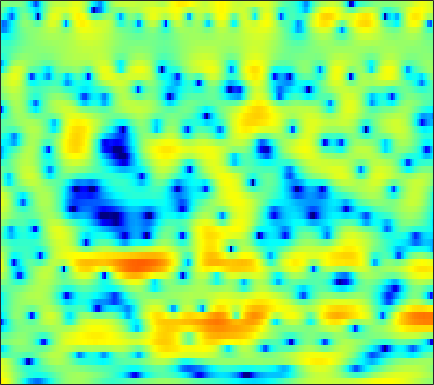

Source data for this figure (header and first rows):
6.964, 6.4039, 5.5639, 4.6108, 3.8187, 2.6515, 1.3486, 0.2772, -1.2608, -2.9235, -4.7163, -6.1207, -8.024, -9.87, -11.138, -12.52, -13.314, -13.395, -12.784, -11.463, -9.8157, -8.5351, -6.8821, -5.3701
5.601, 5.119, 4.406, 3.62, 2.988, 2.102, 1.177, 0.4682, -0.4819, -1.412, -2.299, -2.924, -3.684, -4.338, -4.745, -5.163, -5.421, -5.501, -5.443, -5.194, -4.772, -4.364, -3.733, -3.043
4.899, 4.383, 3.633, 2.816, 2.163, 1.252, 0.3036, -0.42, -1.377, -2.29, -3.106, -3.622, -4.133, -4.406, -4.444, -4.294, -3.971, -3.651, -3.161, -2.634, -2.098, -1.707, -1.209, -0.754
4.313, 3.739, 2.949, 2.113, 1.437, 0.4371, -0.7288, -1.754, -3.419, -5.567, -8.555, -11.84, -20.18, -23.51, -14.76, -9.436, -6.237, -4.498, -2.718, -1.348, -0.2791, 0.3707, 1.067, 1.587
-3.108, -3.412, -3.145, -2.532, -2.086, -1.645, -1.441, -1.439, -1.6, -1.903, -2.254, -2.489, -2.657, -2.594, -2.382, -1.918, -1.302, -0.7914, -0.106, 0.5515, 1.146, 1.543, 2.002, 2.363
-7.868, -7.385, -5.603, -3.782, -2.667, -1.529, -0.7525, -0.3591, -0.03232, 0.1111, 0.1086, 0.03258, -0.1419, -0.3856, -0.5985, -0.9153, -1.225, -1.42, -1.567, -1.499, -1.171, -0.7721, -0.09005, 0.6645
-0.4924, -0.4828, -0.3149, -0.0273, 0.2175, 0.5358, 0.8154, 0.9728, 1.093, 1.094, 0.9447, 0.7195, 0.2412, -0.4689, -1.179, -2.445, -4.252, -6.159, -9.949, -17.02, -18.19, -11.55, -6.442, -3.211
-2.428, -2.178, -1.754, -1.277, -0.9188, -0.4791, -0.0884, 0.1579, 0.4017, 0.5191, 0.5134, 0.417, 0.1706, -0.218, -0.5946, -1.211, -1.948, -2.54, -3.256, -3.647, -3.487, -3.008, -2.074, -0.9821
-8.439, -7.397, -5.936, -4.541, -3.587, -2.478, -1.579, -1.058, -0.555, -0.2362, -0.06727, -0.007855, 0.01261, -0.02603, -0.05979, -0.08538, -0.03938, 0.02288, 0.1347, 0.3015, 0.5344, 0.7574, 1.075, 1.378
-18.19, -13.15, -8.763, -5.784, -4.11, -2.411, -1.218, -0.6289, -0.1825, -0.08514, -0.2967, -0.6104, -1.136, -1.592, -1.747, -1.539, -0.8386, -0.1281, 0.8463, 1.714, 2.392, 2.765, 3.078, 3.18
-7.761, -6.46, -4.645, -2.888, -1.75, -0.5313, 0.2706, 0.5982, 0.6916, 0.3582, -0.5783, -1.83, -4.484, -9.452, -18.13, -13.91, -5.927, -2.843, -0.1059, 1.736, 2.938, 3.507, 3.897, 3.932
-5.43, -4.513, -3.31, -2.214, -1.463, -0.6201, 0.009242, 0.3448, 0.5906, 0.572, 0.3091, -0.0103, -0.516, -0.9384, -1.108, -0.9768, -0.3462, 0.2847, 1.083, 1.729, 2.181, 2.362, 2.377, 2.113
-6.298, -5.144, -3.725, -2.52, -1.756, -0.8861, -0.1664, 0.288, 0.7404, 1.03, 1.243, 1.365, 1.478, 1.573, 1.668, 1.782, 1.883, 1.968, 2.075, 2.061, 1.887, 1.652, 1.182, 0.4898
-6.261, -4.936, -3.523, -2.393, -1.696, -0.9245, -0.2927, 0.1027, 0.5487, 0.9453, 1.295, 1.53, 1.791, 2.016, 2.17, 2.355, 2.447, 2.45, 2.378, 2.205, 1.885, 1.523, 0.8746, 0.00482
-3.001, -2.527, -2.046, -1.694, -1.49, -1.261, -1.072, -0.95, -0.7352, -0.4087, -0.02724, 0.2752, 0.7204, 1.157, 1.451, 1.806, 2.095, 2.229, 2.275, 2.21, 2.026, 1.775, 1.286, 0.6491
0.3213, -0.02806, -0.5665, -1.215, -1.785, -2.615, -3.439, -3.936, -4.28, -4.14, -3.487, -2.769, -1.663, -0.5726, 0.1484, 0.9272, 1.554, 1.932, 2.283, 2.431, 2.399, 2.284, 2.003, 1.575
3.092, 2.161, 0.7703, -0.8721, -2.313, -4.656, -7.689, -10.79, -17.29, -17.31, -10.66, -7.301, -4.245, -2.104, -0.8314, 0.5292, 1.489, 2.018, 2.566, 2.896, 2.994, 2.955, 2.731, 2.276
4.96, 3.625, 1.58, -0.7142, -2.536, -4.919, -7.056, -8.225, -8.862, -8.358, -6.821, -5.244, -3.213, -1.648, -0.7516, 0.2828, 1.082, 1.497, 1.966, 2.404, 2.776, 2.936, 2.95, 2.673
5.046, 3.398, 0.6684, -2.831, -6.293, -13.25, -19.55, -13.9, -8.938, -6.325, -4.491, -3.417, -2.519, -1.927, -1.735, -2.027, -2.546, -2.87, -3.021, -2.355, -0.9307, 0.1917, 1.454, 2.335
3.56, 2.319, 0.4327, -1.711, -3.331, -5.221, -6.218, -6.102, -5.431, -4.606, -3.792, -3.381, -3.259, -3.517, -3.934, -5.306, -7.827, -10.8, -18.7, -13.64, -6.922, -3.898, -1.06, 0.8942
1.472, 0.7523, -0.2675, -1.268, -1.935, -2.67, -3.186, -3.387, -3.511, -3.503, -3.45, -3.485, -3.494, -3.72, -3.977, -4.261, -4.721, -4.945, -4.756, -4.074, -2.816, -1.74, -0.2953, 1.026
-0.8068, -1.418, -2.279, -3.074, -3.592, -4.02, -4.188, -4.214, -4.089, -3.912, -3.848, -3.86, -3.821, -3.863, -3.957, -3.823, -3.541, -3.235, -2.538, -1.653, -0.6946, 0.09092, 1.122, 2.045
-2.495, -3.599, -5.581, -8.024, -9.584, -9.928, -8.376, -7.096, -5.736, -4.896, -4.579, -4.561, -5.027, -5.614, -6.104, -6.607, -6.095, -5.115, -3.498, -1.733, -0.1379, 0.9258, 2.142, 3.112
-1.446, -2.702, -5.191, -8.56, -11.25, -11.39, -8.552, -6.662, -4.942, -4.16, -3.963, -4.284, -5.414, -7.614, -10.31, -18.56, -19.38, -11.13, -5.594, -2.279, 0.08493, 1.425, 2.754, 3.715
1.165, 0.5576, -0.3602, -1.242, -1.782, -2.218, -2.338, -2.312, -2.211, -2.215, -2.351, -2.633, -3.052, -3.751, -4.128, -4.434, -4.007, -3.227, -1.882, -0.4212, 0.8423, 1.629, 2.414, 2.914
2.847, 2.425, 1.806, 1.127, 0.634, -0.006901, -0.5678, -0.9487, -1.401, -1.69, -1.924, -2.005, -1.985, -1.868, -1.707, -1.334, -0.8944, -0.4586, 0.1316, 0.7122, 1.209, 1.456, 1.645, 1.588
4.142, 3.668, 2.921, 2.066, 1.348, 0.3042, -0.821, -1.675, -2.755, -3.6, -3.948, -3.805, -3.293, -2.4, -1.733, -0.8569, -0.05392, 0.4366, 1.011, 1.397, 1.609, 1.64, 1.48, 1.075
4.98, 4.391, 3.473, 2.384, 1.426, -0.07661, -1.992, -3.768, -6.935, -11.52, -15.01, -12.06, -7.432, -4.341, -2.604, -0.9003, 0.3442, 1.034, 1.672, 2.05, 2.162, 2.105, 1.794, 1.244
4.45, 3.772, 2.798, 1.737, 0.8841, -0.359, -1.794, -3.036, -4.895, -6.686, -7.383, -6.624, -4.727, -2.707, -1.462, -0.07391, 0.8985, 1.459, 1.913, 2.143, 2.129, 1.976, 1.593, 1.002
2.576, 1.673, 0.505, -0.4467, -0.9558, -1.387, -1.551, -1.626, -1.581, -1.466, -1.144, -0.7981, -0.195, 0.4834, 0.9494, 1.463, 1.824, 1.968, 2.012, 1.88, 1.622, 1.326, 0.867, 0.2959
-0.002482, -1.929, -4.937, -7.518, -7.604, -5.506, -3.223, -1.803, -0.3703, 0.7213, 1.549, 2.02, 2.548, 2.841, 3.002, 2.994, 2.828, 2.536, 2.02, 1.319, 0.5382, -0.02078, -0.6793, -1.126
-0.8543, -2.744, -5.842, -8.694, -8.476, -5.53, -2.64, -0.9281, 0.8096, 2.095, 2.984, 3.476, 3.843, 3.965, 3.858, 3.506, 2.823, 2.112, 0.7992, -0.9231, -3.138, -5.022, -7.16, -7.266
-1.072, -1.516, -1.936, -1.991, -1.763, -1.094, -0.1418, 0.5935, 1.552, 2.375, 2.955, 3.281, 3.427, 3.393, 3.124, 2.577, 1.646, 0.7634, -0.8497, -2.941, -5.798, -8.605, -12.77, -12.32
-3.979, -3.614, -2.973, -2.217, -1.62, -0.7788, 0.05368, 0.6611, 1.383, 1.984, 2.448, 2.649, 2.757, 2.613, 2.338, 1.738, 0.8584, 0.04717, -1.213, -2.565, -3.889, -4.62, -5.154, -4.888
-10.25, -8.125, -5.808, -4.082, -2.995, -1.799, -0.772, -0.06672, 0.7719, 1.463, 2.053, 2.327, 2.563, 2.457, 2.248, 1.626, 0.7346, -0.2083, -1.716, -3.517, -5.311, -6.377, -6.629, -5.467
-11.06, -9.059, -7, -5.622, -4.815, -3.971, -3.084, -2.363, -1.212, -0.03887, 0.9502, 1.598, 2.126, 2.379, 2.304, 1.879, 1.03, 0.05396, -1.755, -4.502, -8.829, -14.49, -18.14, -8.982
-6.813, -6.704, -6.888, -7.482, -8.451, -10.1, -11.07, -9.797, -6.715, -3.727, -1.524, -0.2499, 0.8989, 1.624, 1.824, 1.802, 1.359, 0.8371, -0.1292, -1.299, -2.423, -3.052, -3.172, -2.449
-4.261, -4.577, -5.324, -6.607, -8.036, -10.65, -12.73, -11.37, -7.466, -4.214, -1.819, -0.5381, 0.7697, 1.522, 1.892, 2.036, 1.896, 1.64, 1.092, 0.4657, -0.2121, -0.6837, -1.13, -1.286
-1.991, -2.133, -2.341, -2.632, -2.816, -2.939, -2.78, -2.338, -1.508, -0.4966, 0.49, 1.12, 1.783, 2.214, 2.404, 2.431, 2.277, 1.992, 1.44, 0.6455, -0.448, -1.45, -3.21, -5.357
-1.899, -1.802, -1.523, -1.165, -0.8726, -0.4477, -0.01218, 0.3604, 0.7962, 1.187, 1.527, 1.721, 1.827, 1.873, 1.791, 1.629, 1.386, 1.103, 0.6544, -0.03585, -1.014, -2.014, -3.914, -6.651
-5.339, -4.697, -3.447, -2.106, -1.231, -0.2594, 0.503, 0.8807, 1.233, 1.345, 1.247, 1.056, 0.6173, 0.1249, -0.321, -0.7464, -1.033, -1.084, -1.024, -0.9478, -0.8995, -0.9801, -1.108, -1.217
-18.89, -10.88, -5.853, -2.885, -1.35, 0.1067, 1.023, 1.411, 1.606, 1.435, 0.8556, 0.1267, -1.136, -2.987, -4.562, -6.627, -7.278, -6.317, -4.448, -2.639, -1.265, -0.458, 0.3826, 1.056
-4.756, -3.873, -2.325, -0.8022, 0.2025, 1.179, 1.766, 2.001, 1.939, 1.504, 0.6627, -0.3013, -2.056, -4.647, -7.255, -12.13, -14.32, -10.65, -6.42, -3.653, -1.743, -0.6264, 0.4661, 1.286
-0.8905, -0.3486, 0.4247, 1.163, 1.635, 2.093, 2.335, 2.335, 2.094, 1.561, 0.7563, 0.0561, -1.173, -2.441, -3.278, -4.217, -4.511, -4.268, -3.574, -2.641, -1.699, -1.073, -0.3664, 0.1704
0.2177, 0.9857, 1.855, 2.522, 2.859, 3.15, 3.203, 3.043, 2.632, 1.956, 1.05, 0.2632, -0.8385, -1.853, -2.526, -3.108, -3.295, -3.285, -3.056, -2.687, -2.28, -2.012, -1.638, -1.36
1.303, 2.12, 3.017, 3.714, 4.104, 4.396, 4.382, 4.176, 3.571, 2.569, 1.151, -0.2843, -2.449, -4.686, -6.06, -6.405, -5.752, -5.148, -4.525, -4.297, -4.285, -4.253, -4.054, -3.617
1.165, 1.767, 2.706, 3.654, 4.286, 4.862, 5.095, 5.028, 4.513, 3.481, 1.788, -0.01863, -3.47, -9.168, -16.44, -13.4, -8.151, -6.367, -5.703, -6.512, -8.856, -11.45, -12.65, -8.713
-6.531, -5.035, -2.091, 0.3889, 1.787, 3.125, 3.937, 4.205, 4.187, 3.744, 2.886, 2.005, 0.6266, -0.8068, -1.68, -2.309, -2.497, -2.676, -3.236, -4.36, -6.099, -7.529, -7.877, -5.915
-11.04, -9.026, -5.524, -2.798, -1.275, 0.2243, 1.235, 1.712, 2.083, 2.157, 1.993, 1.758, 1.336, 0.868, 0.5279, 0.1202, -0.2608, -0.5463, -0.9238, -1.305, -1.612, -1.739, -1.661, -1.281
-4.519, -4.329, -3.699, -2.849, -2.18, -1.347, -0.6571, -0.2317, 0.1933, 0.4711, 0.6264, 0.6717, 0.6367, 0.5548, 0.4866, 0.3606, 0.2159, 0.1172, 0.008789, -0.07738, -0.1189, -0.09215, 0.005299, 0.1852
-3.483, -3.485, -3.306, -2.979, -2.674, -2.211, -1.732, -1.38, -0.9688, -0.6125, -0.3227, -0.152, 0.0343, 0.1647, 0.2306, 0.2954, 0.3514, 0.3896, 0.4321, 0.4858, 0.5534, 0.6192, 0.7286, 0.855
-3.989, -4.09, -4.06, -3.839, -3.573, -3.13, -2.62, -2.237, -1.727, -1.263, -0.8597, -0.5915, -0.2747, -0.02117, 0.1287, 0.3149, 0.4846, 0.5975, 0.7387, 0.8808, 1.023, 1.116, 1.236, 1.342
-5.864, -6.169, -6.191, -5.777, -5.249, -4.441, -3.604, -2.996, -2.232, -1.565, -1.002, -0.6479, -0.2797, 0.01982, 0.2186, 0.4419, 0.6382, 0.791, 1.021, 1.256, 1.487, 1.645, 1.809, 1.911
-10.91, -12.56, -11.9, -9.567, -7.906, -5.995, -4.42, -3.396, -2.265, -1.328, -0.6035, -0.2279, 0.1052, 0.2868, 0.3611, 0.402, 0.4897, 0.646, 0.9856, 1.445, 1.944, 2.31, 2.685, 2.875
-10.81, -13.82, -12.98, -10.19, -8.602, -6.667, -4.835, -3.516, -1.893, -0.6361, 0.208, 0.5664, 0.6842, 0.3459, -0.1929, -1.062, -1.768, -1.893, -1.239, 0.178, 1.73, 2.741, 3.777, 4.368
-3.014, -4.505, -6.53, -9.199, -11.81, -14.53, -10.23, -6.617, -3.369, -1.41, -0.4187, -0.1303, -0.4565, -1.518, -2.918, -5.882, -11.55, -23.85, -11.93, -4.683, -0.665, 1.343, 3.255, 4.459
-0.9514, -1.927, -3.53, -5.551, -7.125, -8.069, -6.683, -5.026, -3.175, -2.009, -1.61, -1.828, -2.682, -4.064, -5.297, -7.042, -8.225, -8.3, -6.982, -4.506, -1.916, -0.2364, 1.587, 2.908
0.3535, 0.3911, 0.2366, -0.01918, -0.2124, -0.328, -0.2546, -0.1639, -0.0868, -0.3113, -0.9237, -1.764, -3.382, -5.869, -8.315, -12.58, -15.22, -12.46, -8.063, -4.758, -2.222, -0.7127, 0.8327, 1.915
